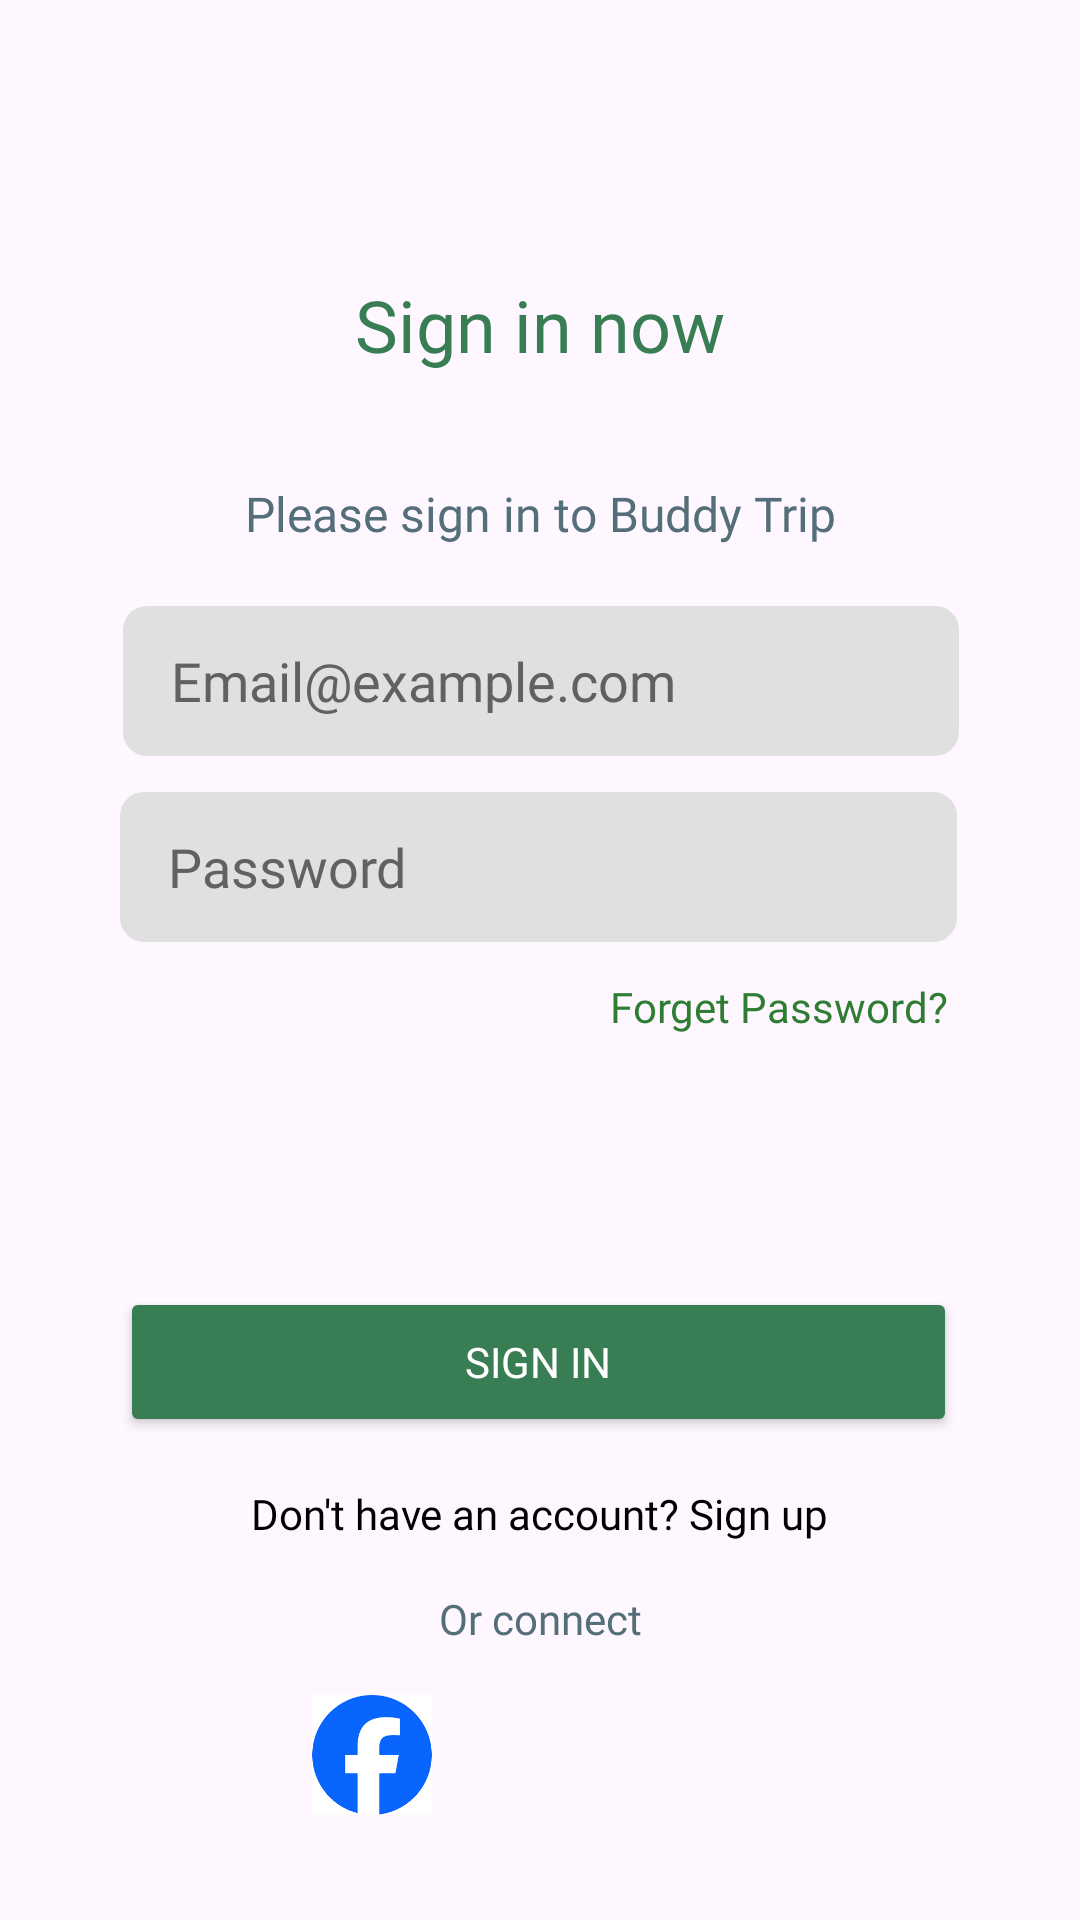

Android layout source for this screen:
<!-- AndroidManifest.xml: application theme Theme.TripBuddy -->
<!-- res/layout/activity_login.xml -->
<?xml version="1.0" encoding="utf-8"?>
<androidx.constraintlayout.widget.ConstraintLayout xmlns:android="http://schemas.android.com/apk/res/android"
    xmlns:app="http://schemas.android.com/apk/res-auto"
    xmlns:tools="http://schemas.android.com/tools"
    android:layout_width="match_parent"
    android:layout_height="match_parent"
    android:padding="16dp"
    android:paddingTop="24dp"
    tools:context=".LoginActivity">


    <TextView
        android:id="@+id/signInTitle"
        android:layout_width="wrap_content"
        android:layout_height="wrap_content"
        android:layout_marginTop="76dp"
        android:fontFamily="@font/urbanist_bold"
        android:text="@string/sign_in_now"
        android:textColor="#397D54"
        android:textSize="24sp"
        app:layout_constraintEnd_toEndOf="parent"
        app:layout_constraintStart_toStartOf="parent"
        app:layout_constraintTop_toTopOf="parent" />

    <TextView
        android:id="@+id/signInSubtitle"
        android:layout_width="wrap_content"
        android:layout_height="wrap_content"
        android:layout_marginTop="36dp"
        android:autofillHints=""
        android:fontFamily="@font/urbanist_regular"
        android:text="@string/please_sign_in_to_continue_our_app"
        android:textColor="#546E7A"
        android:textSize="16sp"
        app:layout_constraintEnd_toEndOf="parent"
        app:layout_constraintStart_toStartOf="parent"
        app:layout_constraintTop_toBottomOf="@id/signInTitle" />

    <EditText
        android:id="@+id/emailEditText"
        android:layout_width="0dp"
        android:layout_height="50dp"
        android:layout_marginTop="20dp"
        android:autofillHints="password"
        android:background="@drawable/edittext_gray_background"
        android:drawablePadding="16dp"
        android:fontFamily="@font/urbanist_regular"
        android:hint="Email@example.com"
        android:inputType="textEmailAddress"
        android:paddingStart="16dp"
        android:paddingEnd="16dp"
        android:textColorHint="#616161"
        app:layout_constraintEnd_toEndOf="parent"
        app:layout_constraintHorizontal_bias="0.508"
        app:layout_constraintStart_toStartOf="parent"
        app:layout_constraintTop_toBottomOf="@id/signInSubtitle"
        app:layout_constraintWidth_percent="0.85"
        tools:ignore="HardcodedText" />

    <EditText
        android:id="@+id/passwordEditText"
        android:layout_width="0dp"
        android:layout_height="50dp"
        android:layout_marginTop="12dp"
        android:autofillHints="password"
        android:background="@drawable/edittext_gray_background"
        android:fontFamily="@font/urbanist_regular"
        android:hint="@string/password"
        android:inputType="textPassword"
        android:paddingStart="16dp"
        android:paddingEnd="16dp"
        android:textColorHint="#616161"
        app:layout_constraintEnd_toEndOf="parent"
        app:layout_constraintHorizontal_bias="0.491"
        app:layout_constraintStart_toStartOf="parent"
        app:layout_constraintTop_toBottomOf="@id/emailEditText"
        app:layout_constraintWidth_percent="0.85" />


    <TextView
        android:id="@+id/forgotPasswordText"
        android:layout_width="wrap_content"
        android:layout_height="wrap_content"
        android:layout_marginTop="12dp"
        android:layout_marginEnd="28dp"
        android:fontFamily="@font/urbanist_regular"
        android:text="@string/forget_password"
        android:textColor="#2E7D32"
        android:textSize="14sp"
        app:layout_constraintEnd_toEndOf="parent"
        app:layout_constraintTop_toBottomOf="@id/passwordEditText" />

    <Button
        android:id="@+id/signInButton"
        android:layout_width="0dp"
        android:layout_height="50dp"
        android:layout_marginTop="84dp"
        android:backgroundTint="#397D54"
        android:fontFamily="@font/urbanist_regular"
        android:text="@string/sign_in"
        android:textColor="@android:color/white"
        app:layout_constraintEnd_toEndOf="parent"
        app:layout_constraintHorizontal_bias="0.491"
        app:layout_constraintStart_toStartOf="parent"
        app:layout_constraintTop_toBottomOf="@id/forgotPasswordText"
        app:layout_constraintWidth_percent="0.85"
        tools:ignore="VisualLintButtonSize" />

    <TextView
        android:id="@+id/signUpPrompt"
        android:layout_width="wrap_content"
        android:layout_height="wrap_content"
        android:layout_marginTop="16dp"
        android:fontFamily="@font/urbanist_regular"
        android:text="@string/don_t_have_an_account_sign_up"
        android:textColor="@android:color/black"
        android:textSize="14sp"
        app:layout_constraintEnd_toEndOf="parent"
        app:layout_constraintStart_toStartOf="parent"
        app:layout_constraintTop_toBottomOf="@id/signInButton" />


    <TextView
        android:id="@+id/socialConnectText"
        android:layout_width="wrap_content"
        android:layout_height="wrap_content"
        android:layout_marginTop="16dp"
        android:fontFamily="@font/urbanist_regular"
        android:text="@string/or_connect"
        android:textColor="#546E7A"
        android:textSize="14sp"
        app:layout_constraintEnd_toEndOf="parent"
        app:layout_constraintStart_toStartOf="parent"
        app:layout_constraintTop_toBottomOf="@id/signUpPrompt" />


    <LinearLayout
        android:id="@+id/socialIcons"
        android:layout_width="wrap_content"
        android:layout_height="wrap_content"
        android:layout_marginTop="16dp"
        android:orientation="horizontal"
        app:layout_constraintEnd_toEndOf="parent"
        app:layout_constraintStart_toStartOf="parent"
        app:layout_constraintTop_toBottomOf="@id/socialConnectText">


        <ImageView
            android:id="@+id/facebookIcon"
            android:layout_width="40dp"
            android:layout_height="40dp"
            android:contentDescription="@string/facebook"
            android:src="@drawable/ic_facebook" />


        <ImageView
            android:id="@+id/instagramIcon"
            android:layout_width="40dp"
            android:layout_height="40dp"
            android:layout_marginStart="16dp"
            android:contentDescription="@string/instagram"
            android:src="@drawable/ic_instagram" />


        <ImageView
            android:id="@+id/twitterIcon"
            android:layout_width="40dp"
            android:layout_height="40dp"
            android:layout_marginStart="16dp"
            android:contentDescription="@string/twitter"
            android:src="@drawable/ic_twitter" />

    </LinearLayout>

</androidx.constraintlayout.widget.ConstraintLayout>
<!-- resources referenced by this layout -->
<resources>
  <!-- drawable edittext_gray_background (drawable) -->
  <?xml version="1.0" encoding="utf-8"?>
  <shape xmlns:android="http://schemas.android.com/apk/res/android">
      <solid android:color="#E0E0E0" />  
      <corners android:radius="8dp" />   
      <padding
          android:left="12dp"
          android:right="12dp"
          android:top="12dp"
          android:bottom="12dp" />
  </shape>
  <!-- drawable ic_facebook: png bitmap (drawable, 3195 bytes) -->
  <string name="don_t_have_an_account_sign_up">Don\'t have an account? Sign up</string>
  <string name="facebook">Facebook</string>
  <string name="forget_password">Forget Password?</string>
  <string name="instagram">Instagram</string>
  <string name="or_connect">Or connect</string>
  <string name="password">Password</string>
  <string name="please_sign_in_to_continue_our_app">Please sign in to Buddy Trip</string>
  <string name="sign_in">Sign In</string>
  <string name="sign_in_now">Sign in now</string>
  <string name="twitter">Twitter</string>
  <style name="Theme.TripBuddy" parent="Base.Theme.TripBuddy">
          <item name="android:forceDarkAllowed">false</item>
      </style>
  <style name="Base.Theme.TripBuddy" parent="Theme.Material3.Light.NoActionBar">
          
          <item name="android:forceDarkAllowed">false</item>
      </style>
</resources>
